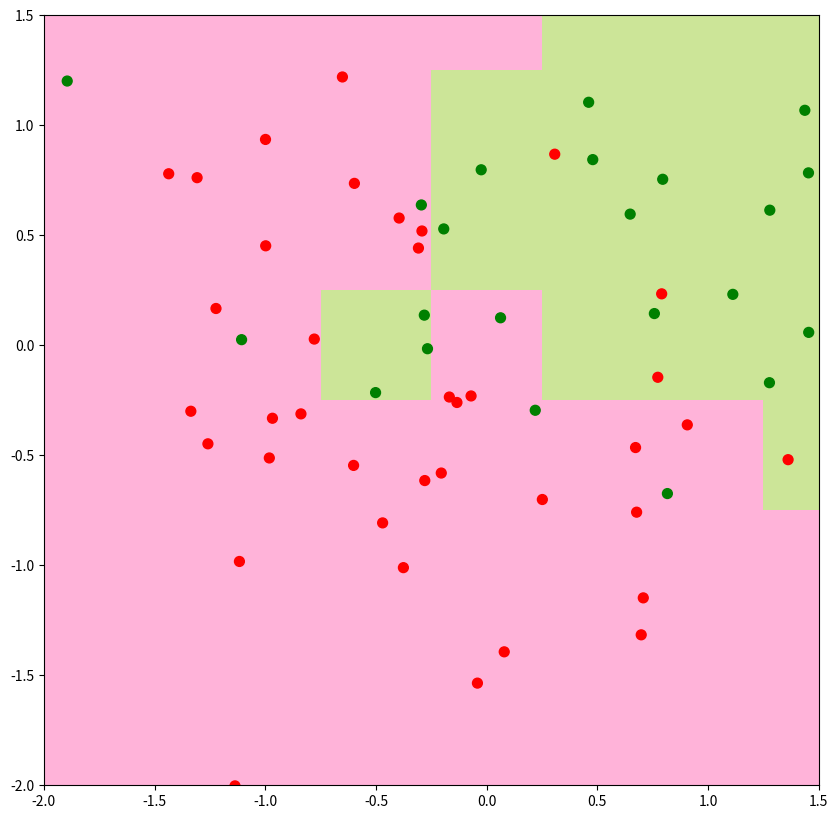

This figure's Python source:
# -*- coding: utf-8 -*-
"""
Created on Sat Aug  6 11:02:10 2022

[redacted]
"""

import numpy as np
import random
import matplotlib.pyplot as plt
import scipy.stats as ss
from matplotlib.colors import ListedColormap

def distance(p,i):
    return np.sqrt(np.sum(np.power((p-i), 2)))

def majority_vote(votes):
    vote_counts = {}
    for v in votes:
        if v not in vote_counts:
            vote_counts[v] = 1
        else:
            vote_counts[v] += 1
    max_count = max(vote_counts.values())
    winners = []
    for vote, count in vote_counts.items():
        if count == max_count:
            winners.append(vote)       
    return random.choice(winners)
    
def find_nearest_neighbours(points, p, k):
    distances = np.zeros(points.shape[0])
    for i in range(len(distances)):
        distances[i] = distance(points[i], p)
    ind = np.argsort(distances)
    return ind[0:k]

def knn_predict(points, p, outcomes, k=5):
    ind = find_nearest_neighbours(points, p, k)
    return majority_vote(outcomes[ind])

def generate_synth_data(n):
    points = np.concatenate((ss.norm(0,1).rvs((n,2)),ss.norm(1,1).rvs((n,2))), axis = 0)
    outcomes = np.concatenate((np.repeat(0,n), np.repeat(1,n)))
    return points, outcomes

def make_prediction_grid(limits, h, points, outcomes, k):
    (xmin, xmax, ymin, ymax) = limits
    xs = np.arange(xmin,xmax,h)
    ys = np.arange(ymin,ymax,h)
    xx, yy = np.meshgrid(xs, ys)
    prediction_grid = np.zeros(xx.shape)
    for i,x in enumerate(xs):
        for j,y in enumerate(ys):
            p = np.array([x,y])
            prediction_grid[j,i] = knn_predict(points, p, outcomes, k)
    return xx, yy, prediction_grid

def plot_prediction_grid(xx, yy, prediction_grid, points, outcomes):
    background_colormap = ListedColormap (["hotpink", "yellowgreen"])
    observation_colormap = ListedColormap (["red","green"])
    plt.figure(figsize =(10,10))
    plt.pcolormesh(xx, yy, prediction_grid, cmap = background_colormap, alpha = 0.5)
    plt.scatter(points[:,0], points[:,1], c = outcomes, cmap = observation_colormap, s = 50)   
    plt.xlim (np.min(xx), np.max(xx))
    plt.ylim (np.min(yy), np.max(yy))
    return plt.show()     
    
points, outcomes = generate_synth_data(50)
xx, yy, prediction_grid = make_prediction_grid((-2,2,-2,2), 0.5, points, outcomes, 5)
plot_prediction_grid(xx, yy, prediction_grid, points, outcomes)



